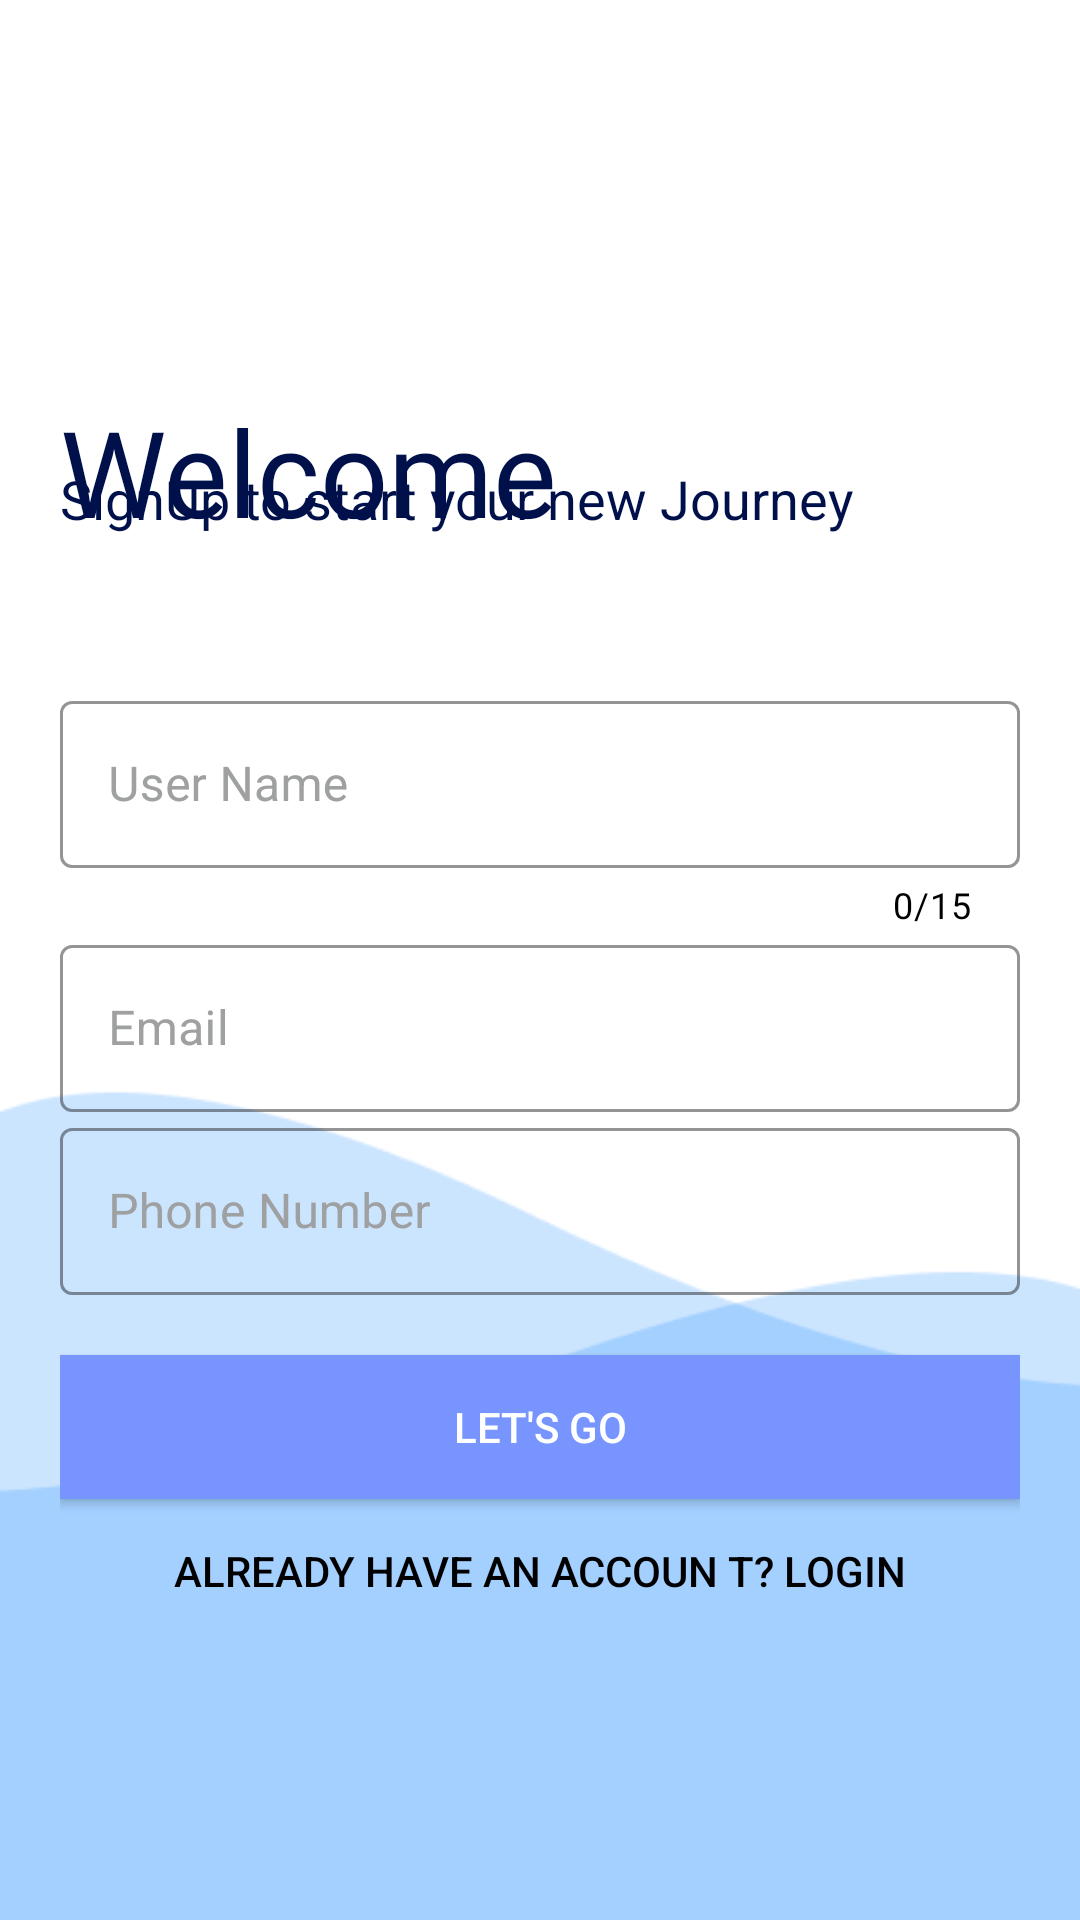

Android layout source for this screen:
<!-- AndroidManifest.xml: application theme Theme.MyStartUp -->
<!-- res/layout/activity_sign_up.xml -->
<?xml version="1.0" encoding="utf-8"?>
<LinearLayout
    xmlns:android="http://schemas.android.com/apk/res/android"
    xmlns:app="http://schemas.android.com/apk/res-auto"
    xmlns:tools="http://schemas.android.com/tools"
    android:layout_width="match_parent"
    android:layout_height="match_parent"
    android:orientation="vertical"
    style="@style/SPLASH"
    tools:context=".SignUpActivity"
    android:padding="20dp"
    >

    <ImageView
        android:layout_width="130dp"
        android:layout_height="130dp"
        android:src="@drawable/logo"
        android:contentDescription="@string/welcome"/>

    <TextView
        android:layout_width="wrap_content"
        android:layout_height="wrap_content"
        android:fontFamily="@font/bungee"
        android:text="@string/welcome"
        android:textSize="40sp"
        android:layout_marginTop="-20dp"
        android:textColor="@color/Primary"/>

    <TextView
        android:layout_width="wrap_content"
        android:layout_height="wrap_content"
        android:text="@string/signup_to_start_your_new_journey"
        android:textSize="18sp"
        android:layout_marginTop="-30dp"
        android:textColor="@color/Primary"/>

    <LinearLayout
        android:layout_width="match_parent"
        android:layout_height="wrap_content"
        android:orientation="vertical"
        android:layout_marginTop="50dp"
        android:layout_marginBottom="20dp">


        <com.google.android.material.textfield.TextInputLayout
            android:id="@+id/userName"
            android:layout_width="match_parent"
            android:layout_height="wrap_content"
            style="@style/Widget.MaterialComponents.TextInputLayout.OutlinedBox"
            android:hint="@string/user_name"
            app:counterEnabled="true"
            app:counterMaxLength="15"
            app:boxStrokeColor="@color/Primary"
            app:counterTextColor="@color/black"
            android:textColorHint="@color/textColor">

            <com.google.android.material.textfield.TextInputEditText
                android:id="@+id/tfUserName"
                android:layout_width="match_parent"
                android:layout_height="wrap_content"
                android:inputType="text"
                android:textColor="@color/black"
                android:textColorHint="@color/Primary"/>
        </com.google.android.material.textfield.TextInputLayout>

        <com.google.android.material.textfield.TextInputLayout
            android:id="@+id/email"
            android:layout_width="match_parent"
            android:layout_height="wrap_content"
            style="@style/Widget.MaterialComponents.TextInputLayout.OutlinedBox"
            android:hint="@string/email"
            app:boxStrokeColor="@color/Primary"
            app:hintTextColor="@color/Primary"
            android:textColorHint="@color/textColor">

            <com.google.android.material.textfield.TextInputEditText
                android:id="@+id/tfemail"
                android:layout_width="match_parent"
                android:layout_height="wrap_content"
                android:inputType="textEmailAddress"
                android:textColor="@color/black"
                android:textColorHint="@color/Primary"/>
        </com.google.android.material.textfield.TextInputLayout>

        <com.google.android.material.textfield.TextInputLayout
            android:id="@+id/phone_number"
            android:layout_width="match_parent"
            android:layout_height="wrap_content"
            style="@style/Widget.MaterialComponents.TextInputLayout.OutlinedBox"
            android:hint="@string/phone_number"
            app:boxStrokeColor="@color/Primary"
            app:hintTextColor="@color/Primary"
            android:textColorHint="@color/textColor">

            <com.google.android.material.textfield.TextInputEditText
                android:id="@+id/tfphone"
                android:layout_width="match_parent"
                android:layout_height="wrap_content"
                android:inputType="number"
                android:textColor="@color/black"
                android:textColorHint="@color/Primary"/>
        </com.google.android.material.textfield.TextInputLayout>


    </LinearLayout>







    <androidx.appcompat.widget.AppCompatButton
        android:id="@+id/btnRegister"
        android:layout_width="match_parent"
        android:layout_height="wrap_content"
        android:text="@string/let_s_go"
        style="@style/BUTTON"/>

    <androidx.appcompat.widget.AppCompatButton
        android:id="@+id/btnLogin"
        android:layout_width="match_parent"
        android:layout_height="wrap_content"
        android:text="@string/already_have_an_accoun_t_login"
        android:background="@color/Transparant"
        android:textColor="@color/black"/>



</LinearLayout>
<!-- resources referenced by this layout -->
<resources>
  <color name="Primary">#00104B</color>
  <color name="Transparant">#00FFFFFF</color>
  <color name="black">#FF000000</color>
  <color name="textColor">#9EA0A1</color>
  <string name="already_have_an_accoun_t_login">Already have an accoun t? Login</string>
  <string name="email">Email</string>
  <string name="let_s_go">Let\'s Go</string>
  <string name="phone_number">Phone Number</string>
  <string name="signup_to_start_your_new_journey">SignUp to start your new Journey</string>
  <string name="user_name">User Name</string>
  <string name="welcome">Welcome</string>
  <style name="BUTTON">
          <item name="android:background">#7895FF</item>
          <item name="android:textColor">#fff</item>
      </style>
  <style name="SPLASH">
          <item name="android:background">@drawable/bgsplashscreen</item>
      </style>
  <style name="Theme.MyStartUp" parent="Theme.MaterialComponents.DayNight.NoActionBar">
      </style>
  <!-- drawable bgsplashscreen: png bitmap (drawable, 5218 bytes) -->
</resources>
